Run: headless pygame with SDL's dummy video driver; simulated clock (each Clock.tick advances the game by its frame time, no real sleeping); random seed 0; keys injected as events and as key.get_pressed() state; no mouse input.
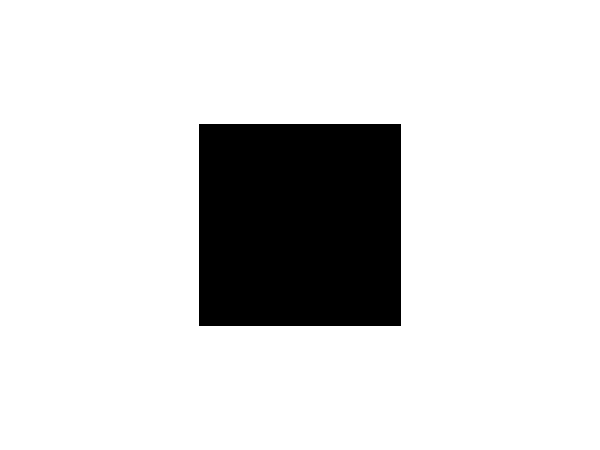
Frame 1 of 3 · flips 1–60 · no input
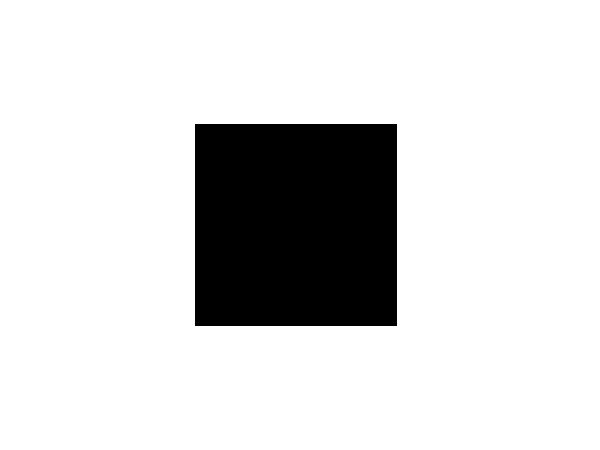
Frame 2 of 3 · flips 61–180 · tapped SPACE, RETURN · held RIGHT (→), D
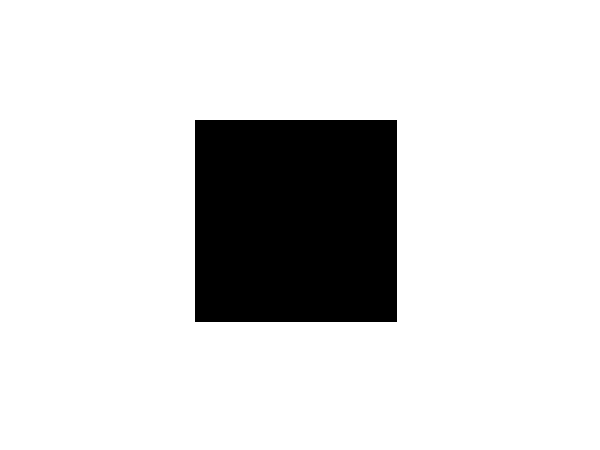
Frame 3 of 3 · flips 181–300 · held DOWN (↓), S

The pygame program that drew these frames:

import pygame
import math
import sys

pygame.init()

screenSize = (600, 450)
screen = pygame.display.set_mode(screenSize)

pygame.display.set_caption("Display")

fps = 240
clock = pygame.time.Clock()
pygame.key.set_repeat(10)


mapCord = []
n = 200
for j in range(n + 1):
    for i in range(n + 1):
        mapCord.append([i - n / 2, j - n / 2])


def dist(pos1, pos2):
    return math.sqrt((pos1[0] - pos2[0]) ** 2 + (pos1[1] - pos2[1]) ** 2)


class Camera:
    def __init__(self):
        self.pos = [0, 0, -100]
        self.angle = [0, 0]
        self.focalLength = -100
        self.pov = math.pi / 180 * 120

    def display(self):
        for i in mapCord:
            d = [0, 0]
            cor = [0, 0]
            tan = [0, 0]
            condition = [0, 0]

            for j in range(2):
                d[j] = i[j] - self.pos[j]
                if self.angle[j] > math.pi:
                    self.angle[j] = math.pi * -1
                elif self.angle[j] < math.pi * -1:
                    self.angle[j] = math.pi
                tan[j] = math.atan(d[j] / self.pos[2]) + self.angle[j]
                if self.pov / 2 >= tan[j] >= self.pov / -2:
                    condition[j] = 1
                    cor[j] = self.focalLength * math.tan(tan[j])

            if 0 in condition:
                continue
            pygame.draw.circle(screen, (0, 0, 0), [cor[0] + screenSize[0] / 2, cor[1] * -1 + screenSize[1] / 2], 1)

    def move(self):
        if event.type == pygame.KEYDOWN:
            if event.key == pygame.K_d:
                self.angle[0] += math.pi / 180 * 1
            if event.key == pygame.K_a:
                self.angle[0] -= math.pi / 180 * 1
            if event.key == pygame.K_w:
                self.angle[1] += math.pi / 180 * 1
            if event.key == pygame.K_s:
                self.angle[1] -= math.pi / 180 * 1
            if event.key == pygame.K_0:
                self.pos[2] += 1
            if event.key == pygame.K_9:
                self.pos[2] -= 1


James = Camera()

while True:
    clock.tick(fps)
    screen.fill((255, 255, 255))

    James.display()

    for event in pygame.event.get():
        if event.type == pygame.QUIT:
            pygame.quit()
            sys.exit()
        James.move()

    pygame.display.update()
